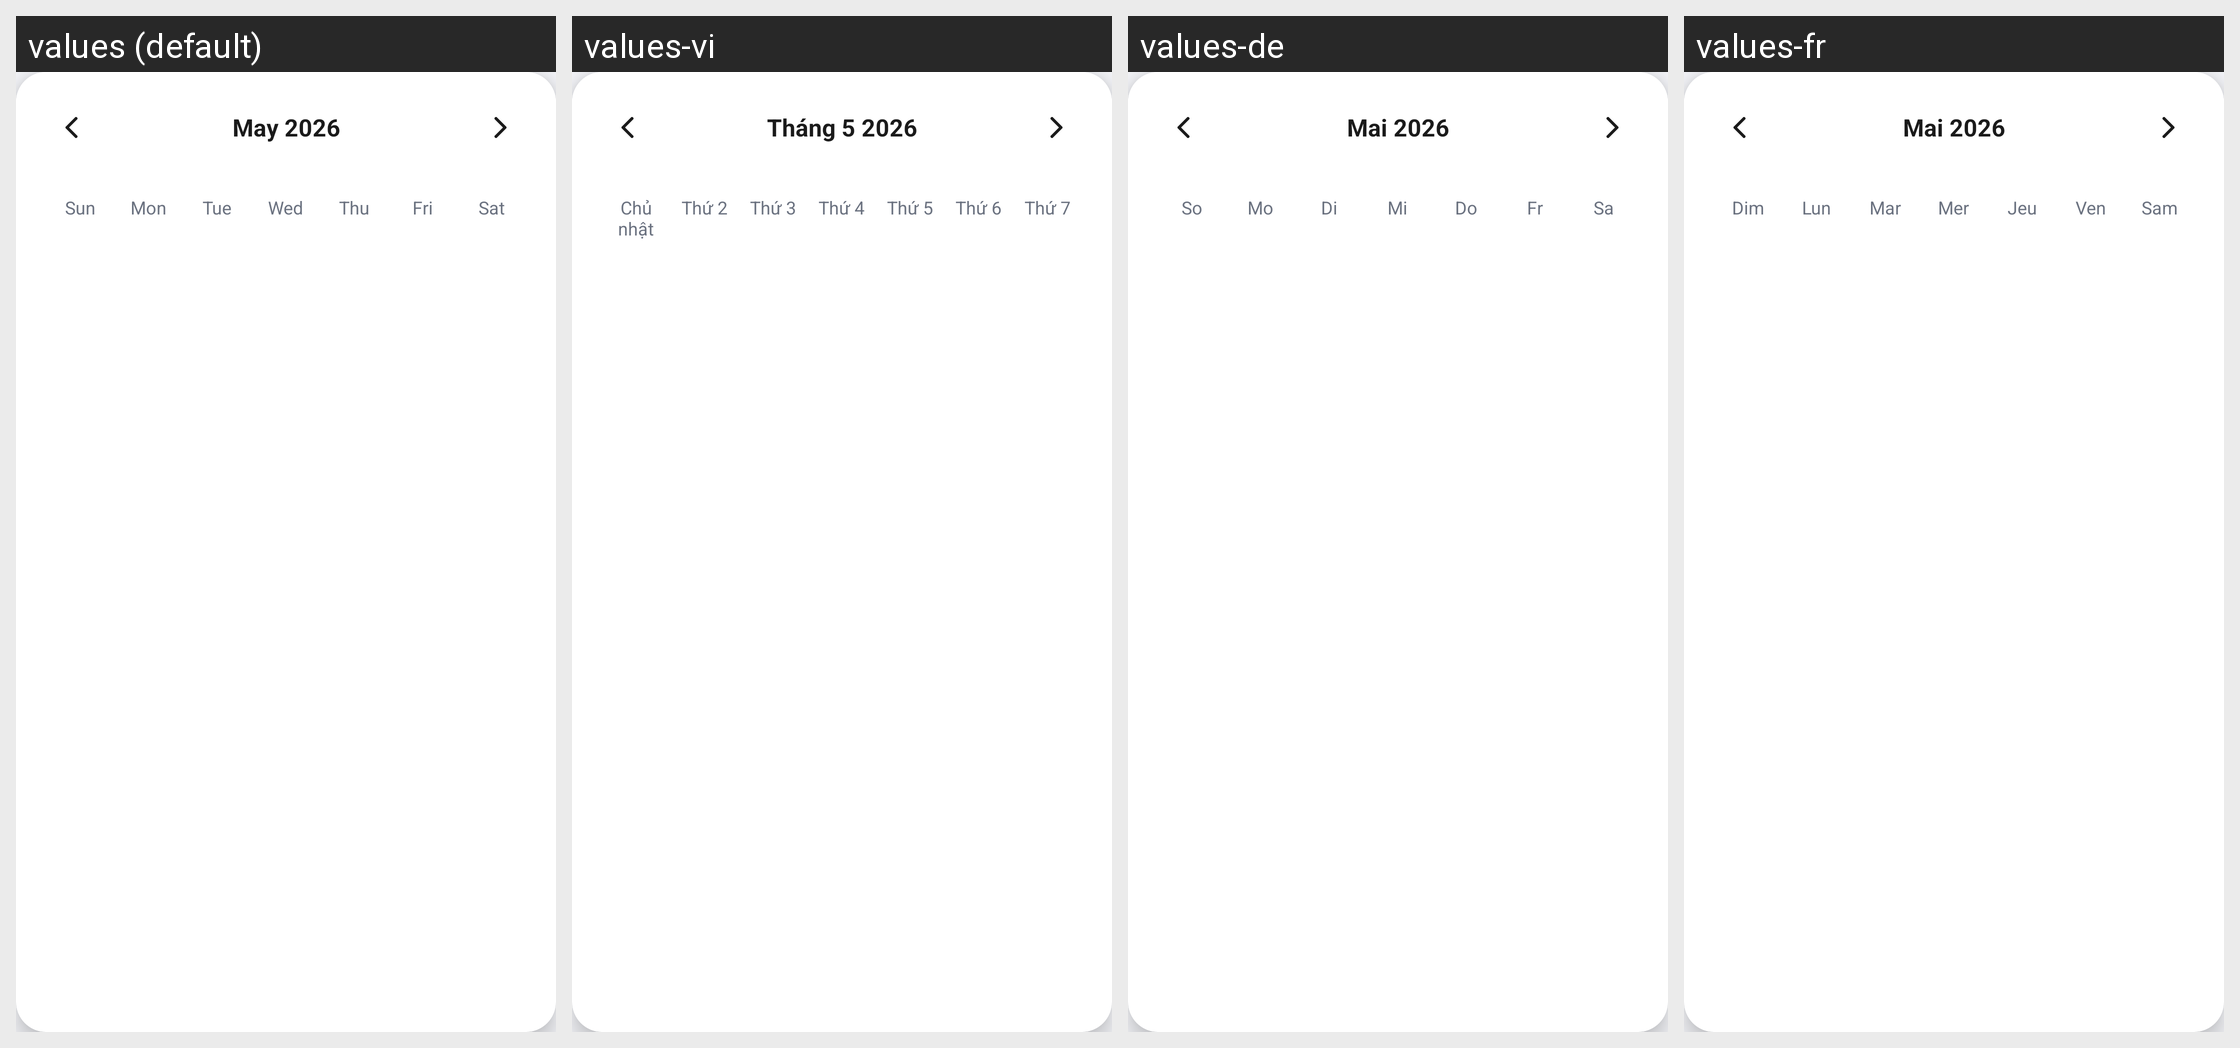

The same Android screen rendered under several of its app's locales, left to right. List the strings drawn on it with the default value and each locale's translation.
Android screen res/layout/popup_date_picker.xml rendered under 4 locales, left to right: values (default), values-vi, values-de, values-fr. Device: Nexus 5 (rendered at 1080×1920; each locale shown at half size, 540×960, under a caption strip naming it); theme Theme.Project2DigitalWellbeing.
Strings drawn on this screen, with the default value and each locale's value (text and hints the layout hard-codes, and strings that could not be matched under every locale, appear in the picture but are not listed):

auto_may_2026
  values: May 2026
  values-vi: Tháng 5 2026
  values-de: Mai 2026
  values-fr: Mai 2026

auto_sun
  values: Sun
  values-vi: Chủ nhật
  values-de: So
  values-fr: Dim

auto_mon
  values: Mon
  values-vi: Thứ 2
  values-de: Mo
  values-fr: Lun

auto_tue
  values: Tue
  values-vi: Thứ 3
  values-de: Di
  values-fr: Mar

auto_wed
  values: Wed
  values-vi: Thứ 4
  values-de: Mi
  values-fr: Mer

auto_thu
  values: Thu
  values-vi: Thứ 5
  values-de: Do
  values-fr: Jeu

auto_fri
  values: Fri
  values-vi: Thứ 6
  values-de: Fr
  values-fr: Ven

auto_sat
  values: Sat
  values-vi: Thứ 7
  values-de: Sa
  values-fr: Sam
